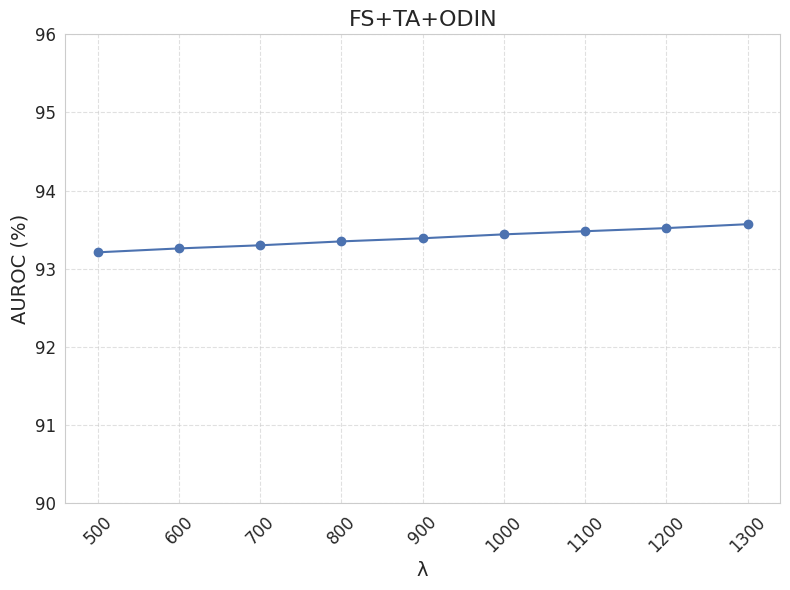

Generate this figure with matplotlib:
import matplotlib.pyplot as plt
import numpy as np
import seaborn as sns

# 设置Seaborn风格
sns.set_style("whitegrid")
sns.set_palette("deep")
# 横坐标和纵坐标数据
x_values = [500, 600, 700, 800, 900, 1000, 1100, 1200, 1300]
y_values = [93.21, 93.26, 93.30, 93.35, 93.39, 93.44, 93.48, 93.52, 93.57]

x_values, y_values = zip(*sorted(zip(x_values, y_values)))

# 创建折线图
plt.figure(figsize=(8, 6))  # 设置图形大小
plt.plot(x_values, y_values, marker='o', linestyle='-', markersize=6)

# 添加标题和标签
plt.title("FS+TA+ODIN", fontsize=16)
plt.xlabel("λ", fontsize=14)
plt.ylabel("AUROC (%)", fontsize=14)

# 设置横坐标刻度
plt.xticks(x_values, fontsize=12, rotation=45)

# 设置纵坐标刻度
plt.yticks(fontsize=12)
plt.ylim(90, 96)


# 添加网格线
plt.grid(True, linestyle='--', alpha=0.6)
plt.tight_layout()
# 显示图例

# 保存图像为文件（可选）
plt.savefig("hyper2.pdf")

# # 显示图像
# plt.show()
